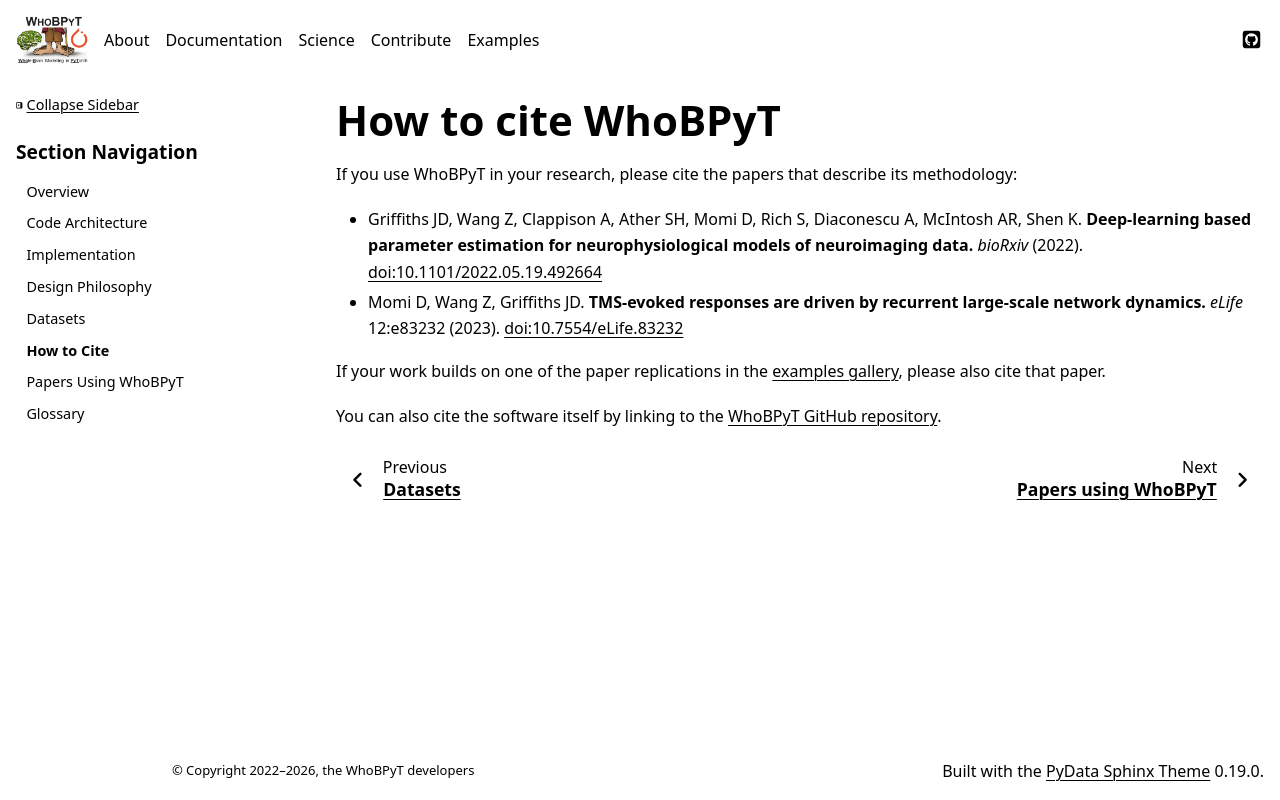

repository: GriffithsLab/whobpyt · page: documentation/about/cite.html · generator: sphinx

.. _cite:

How to cite WhoBPyT
===================

If you use WhoBPyT in your research, please cite the papers that describe its
methodology:

* Griffiths JD, Wang Z, Clappison A, Ather SH, Momi D, Rich S, Diaconescu A,
  McIntosh AR, Shen K. **Deep-learning based parameter estimation for
  neurophysiological models of neuroimaging data.** *bioRxiv* (2022).
  `doi:10.1101/2022.05.19.492664 <https://doi.org/10.1101/2022.05.19.492664>`__

* Momi D, Wang Z, Griffiths JD. **TMS-evoked responses are driven by recurrent
  large-scale network dynamics.** *eLife* 12:e83232 (2023).
  `doi:10.7554/eLife.83232 <https://doi.org/10.7554/eLife.83232>`__

If your work builds on one of the paper replications in the
:ref:`examples gallery <examples-gallery>`, please also cite that paper.

You can also cite the software itself by linking to the
`WhoBPyT GitHub repository <https://github.com/GriffithsLab/whobpyt>`__.
